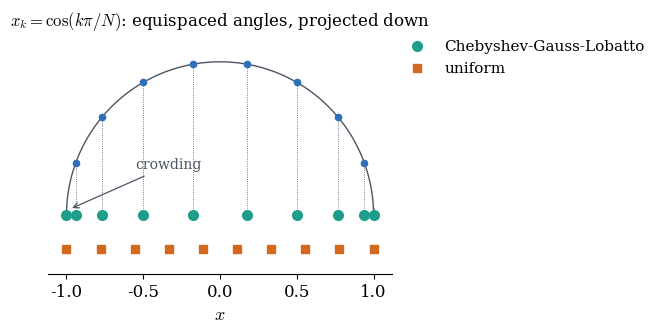
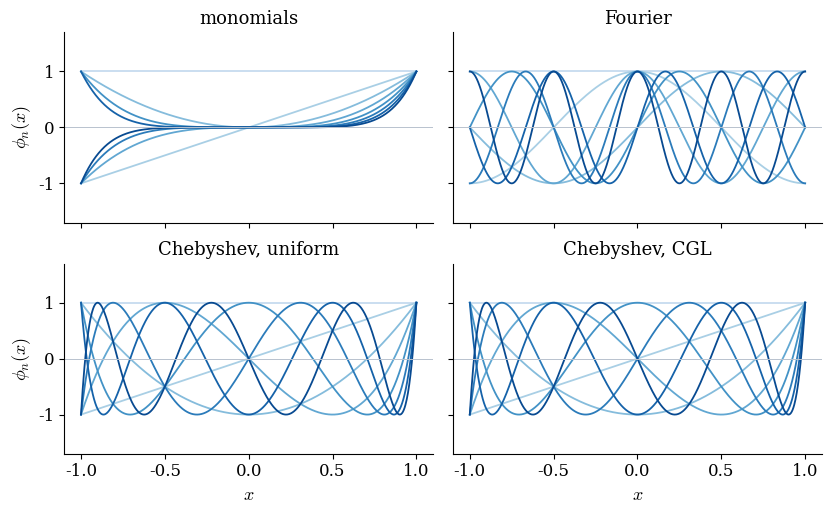
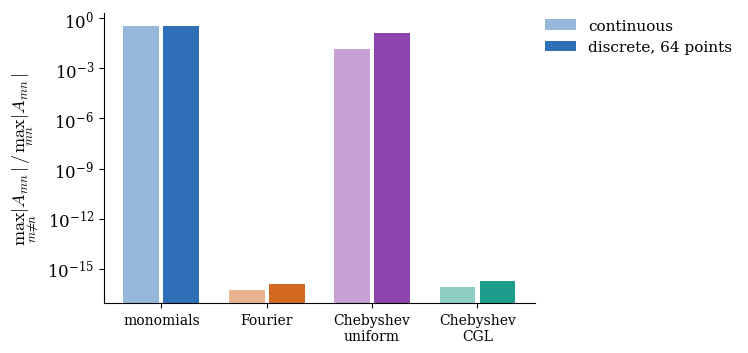
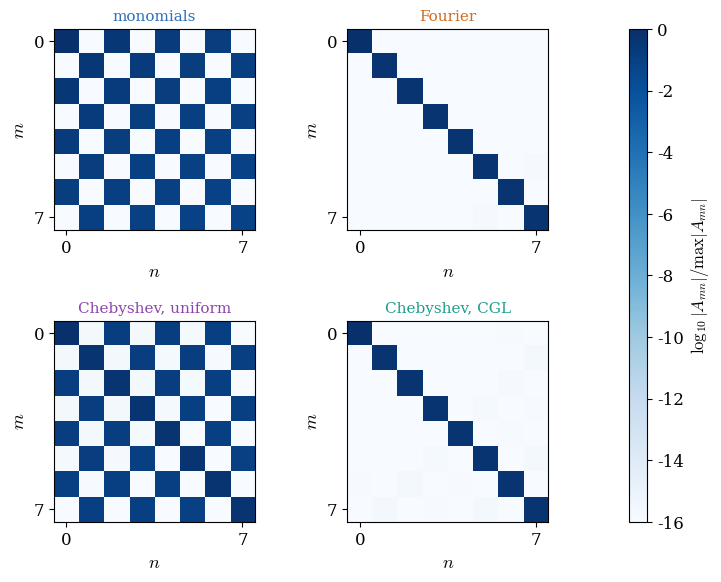
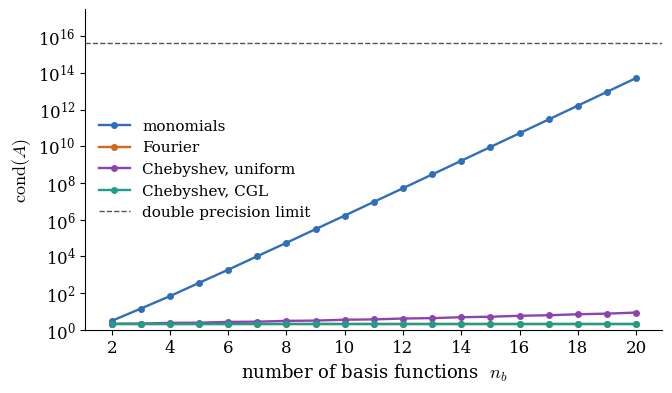
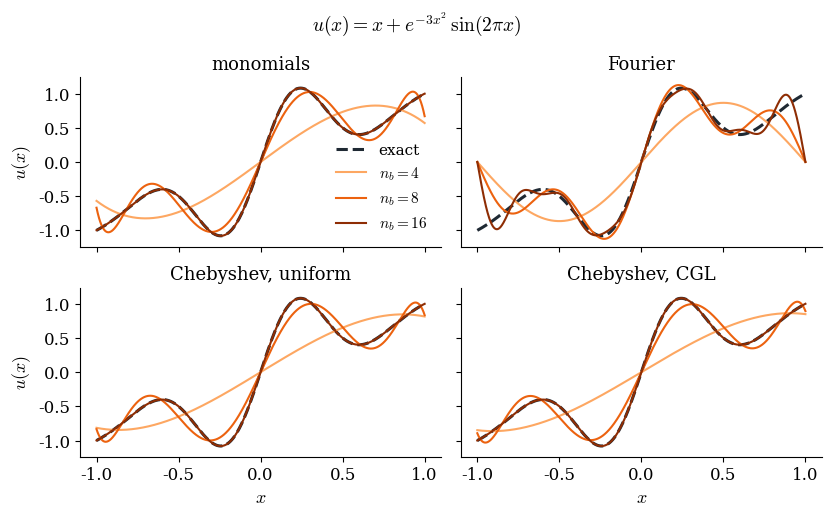
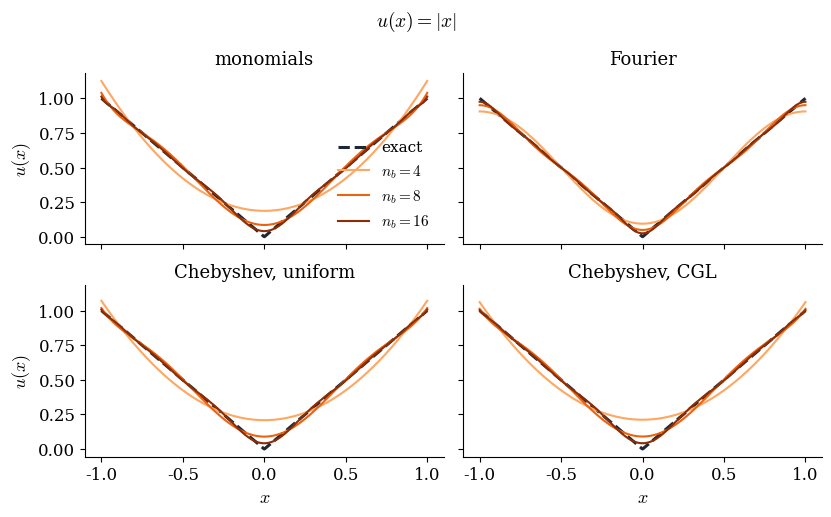
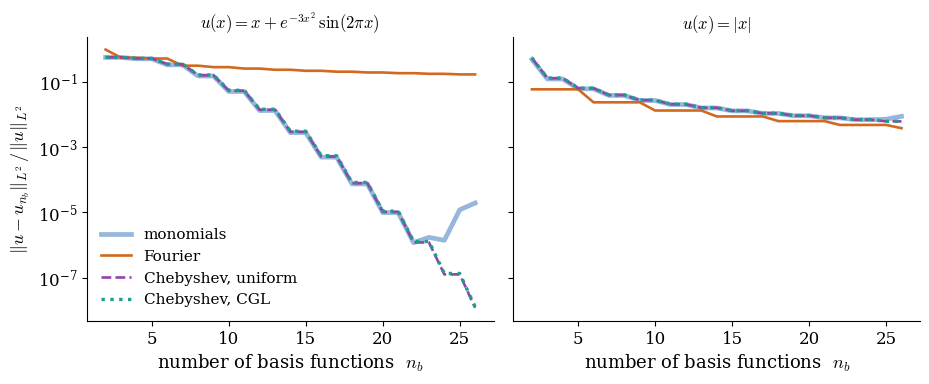

Generate these figures, in order, with matplotlib:
# %% [markdown]
# # Tutorial 1: approximating a function
#
# One equation, four settings.  On $\Omega=[-1,1]$ we approximate a target
# $u(x)$ as
#
# $$u(x)\;\approx\;u_{n_b}(x)=\sum_{n=1}^{n_b} c_n\,\phi_n(x)$$
#
# by making the error orthogonal to every basis function,
#
# $$\langle \phi_m, e\rangle = 0
# \qquad\Longleftrightarrow\qquad
# \boldsymbol{A}\boldsymbol{c} = \boldsymbol{b},
# \qquad A_{mn}=\langle\phi_m,\phi_n\rangle,\quad b_m=\langle\phi_m,u\rangle .$$
#
# | | basis | weight | sampling |
# |---|---|---|---|
# | 1 | monomials $x^{n}$ | 1 | uniform grid |
# | 2 | Fourier | 1 | uniform grid |
# | 3 | Chebyshev $T_n$ | $(1-x^2)^{-1/2}$ | uniform grid |
# | 4 | Chebyshev $T_n$ | Gauss-Lobatto | CGL points |
#
# Settings 3 and 4 use the **same basis** and differ only in where it is
# sampled.  This file is self-contained: nothing to install beyond numpy and
# matplotlib and scipy, and nothing to upload when running it on Colab.

# %%
import numpy as np
import matplotlib.pyplot as plt
from scipy.linalg import solve_triangular
from pathlib import Path

# ---- figure style, once, so every plot below matches the slides -----------
plt.rc('text', usetex=False)              # mathtext, not a LaTeX install
plt.rc('font', family='serif')            # serif, to match the deck
plt.rc('xtick', labelsize=12)             # tick labels readable from the back
plt.rc('ytick', labelsize=12)             #   of a lecture room
plt.rc('axes', labelsize=13, titlesize=13, grid=False)   # no grid, by choice
plt.rc('legend', fontsize=11, frameon=False)             # legend, no box
plt.rc('mathtext', fontset='cm')          # Computer Modern maths in labels
plt.rc('figure', dpi=140)                 # on-screen size; saved files use
                                          #   their own dpi

INK, MUTED = "#1F2933", "#4B5563"         # near-black for data, grey for notes
COLORS = ["#2E6FB7", "#D2691E", "#8E44AD", "#1E9E8A"]   # blue, orange, purple,
                                          #   teal: the four series colours
# The four settings compared throughout, in one fixed order.  SETTINGS holds
# the keys the code passes around, SHORT the labels for legends, and TICKS the
# same labels broken over two lines so they do not collide on an x axis.
SETTINGS = ["monomials", "fourier", "chebyshev_uniform", "chebyshev_cgl"]
SHORT = ["monomials", "Fourier", "Chebyshev, uniform", "Chebyshev, CGL"]
TICKS = ["monomials", "Fourier", "Chebyshev\nuniform", "Chebyshev\nCGL"]
# Settings 3 and 4 are the SAME basis on DIFFERENT points, which is the whole
# experiment: everything that differs between them comes from the sampling.

# Figures are written next to the slides when the folder exists.
FIGDIR = Path.cwd()
for candidate in [Path("../../figures"), Path("../figures"), Path("figures")]:
    if candidate.is_dir():
        FIGDIR = candidate
        break


def save(fig, name):
    """Tighten the layout, then write the file.

    tight_layout is called here so that the figure shown in the notebook and
    the file written to disk have the same, correctly fitted, layout.
    """
    fig.tight_layout()
    fig.savefig(FIGDIR / name, bbox_inches="tight")
    print("wrote", (FIGDIR / name).resolve())


# %% [markdown]
# ## The two targets
#
# One smooth, one with a kink at the origin.  They are chosen so that the
# *rate* of convergence differs, not just the constant.

# %%
def u_smooth(x):
    """The smooth target: infinitely differentiable everywhere on [-1, 1].

    A linear ramp plus a Gaussian-damped oscillation.  It is smooth but NOT
    periodic: u(-1) = -1 and u(1) = 1 differ, which is what makes the Fourier
    basis stall on it later.  Nothing else in the file depends on the formula.
    """
    return x + np.exp(-3.0 * x**2) * np.sin(2.0 * np.pi * x)


def u_kink(x):
    """The hard target: continuous, but its first derivative jumps at x = 0.

    One missing derivative is enough to slow every basis of smooth global
    functions to the same algebraic rate.  That is the point of having it.
    """
    return np.abs(x)


# %% [markdown]
# ## The four bases
#
# Each basis function is a column of `Phi`, so `Phi[j, n]` is $\phi_n(x_j)$.

# %%
def basis_monomials(x, n_b):
    """phi_n(x) = x^n, for n = 0 .. n_b-1.  The obvious choice, and a bad one.

    Returns Phi of shape (len(x), n_b) with Phi[j, n] = phi_n(x_j).  As n grows
    these become nearly indistinguishable from one another on [-1, 1], which is
    exactly what makes the Gram matrix ill-conditioned.
    """
    Phi = np.zeros((len(x), n_b))         # one column per basis function
    for n in range(n_b):
        Phi[:, n] = x**n                  # column n is x to the power n
    return Phi


def basis_fourier(x, n_b):
    """1, cos(pi x), sin(pi x), cos(2 pi x), sin(2 pi x), ...

    Period 2, which matches the length of [-1, 1].  The columns are filled in
    pairs, one cosine and one sine per wavenumber k, starting from the constant.
    The loop is written this way so that n_b can be even or odd: an odd n_b
    simply stops after a cosine.
    """
    Phi = np.zeros((len(x), n_b))
    Phi[:, 0] = 1.0                       # the constant, always column 0
    k, n = 1, 1                           # k: wavenumber.  n: column to fill
    while n < n_b:
        Phi[:, n] = np.cos(k * np.pi * x)
        n += 1
        if n < n_b:                       # guard: n_b may be even
            Phi[:, n] = np.sin(k * np.pi * x)
            n += 1
        k += 1                            # next wavenumber
    return Phi


def basis_chebyshev(x, n_b):
    """Chebyshev polynomials, built by their recurrence rather than by formula.

        T_0 = 1,  T_1 = x,  T_{n+1} = 2 x T_n - T_{n-1}

    The recurrence is used because it is numerically stable and costs one
    multiply-add per point per mode.  Evaluating cos(n arccos x) directly is
    equivalent in exact arithmetic and worse in floating point.

    Note that T_n spans the SAME space as the monomials of the same degree.
    Everything that differs between settings 1 and 3 is conditioning, not
    approximation power, and that is one of the lessons of this tutorial.
    """
    Phi = np.zeros((len(x), n_b))
    Phi[:, 0] = 1.0                       # T_0
    if n_b > 1:
        Phi[:, 1] = x                     # T_1
    for n in range(1, n_b - 1):           # then each one from its two before
        Phi[:, n + 1] = 2.0 * x * Phi[:, n] - Phi[:, n - 1]
    return Phi


def sample_basis(name, x, n_b):
    """Dispatch on the setting name.  Settings 3 and 4 share a basis, and only
    the points differ, which is why both fall through to the Chebyshev case."""
    if name == "monomials":
        return basis_monomials(x, n_b)
    if name == "fourier":
        return basis_fourier(x, n_b)
    return basis_chebyshev(x, n_b)        # both Chebyshev settings land here


# %% [markdown]
# ## Grids and quadrature rules
#
# The **Chebyshev-Gauss-Lobatto** points are the extrema of $T_N$ together with
# the two endpoints,
#
# $$x_k=\cos\left(\frac{k\pi}{N}\right),\qquad k=0,\dots,N,$$
#
# so they cluster near $x=\pm1$.  Their weights are $\pi/N$ inside and **half**
# that at the two ends; dropping the halving destroys the discrete
# orthogonality.

# %%
def grid_uniform(n_x):
    """Equally spaced points on [-1, 1] with trapezoidal weights.

    Returns (x, w) with sum_j w_j g(x_j) approximating the integral of g.  The
    weights are what turn a dot product into an approximate L2 inner product;
    without them the Gram matrix is not an approximation of anything.
    """
    x = np.linspace(-1.0, 1.0, n_x)       # endpoints included
    dx = x[1] - x[0]                      # spacing, 2/(n_x - 1)
    w = np.full(n_x, dx)                  # a full dx for interior points ...
    w[0] = w[-1] = dx / 2.0               # ... half of one at the two ends
    return x, w


def grid_cgl(n_points):
    """Chebyshev-Gauss-Lobatto points and their weights.

        x_k = cos(k pi / N),   k = 0 .. N,   N = n_points - 1

    These are the extrema of T_N plus the two endpoints, so they crowd towards
    x = +/-1.  With the weight w(x) = 1/sqrt(1-x^2) already folded in, the
    quadrature integrates T_m T_n w EXACTLY, which is why setting 4 is
    orthogonal to machine precision and setting 3 is not.

    The endpoint weights are HALF the interior ones.  Dropping that halving is
    the classic bug here: the discrete orthogonality is destroyed and the whole
    point of the setting is lost.

    Careful: taking n_points equal to n_b makes the system square and the
    projection silently becomes interpolation, with a measured error of 1e-16
    at the sample points and nothing at all in between.
    """
    N = n_points - 1                      # so there are N+1 points in total
    k = np.arange(N + 1)                  # 0, 1, ..., N
    x = np.cos(k * np.pi / N)             # decreasing, from +1 down to -1
    w = np.full(N + 1, np.pi / N)         # interior weight ...
    w[0] = w[-1] = np.pi / (2.0 * N)      # ... and half of it at the ends
    return x[::-1], w[::-1]               # reversed together, so x increases


def weight_chebyshev(x):
    """The Chebyshev weight w(x) = 1/sqrt(1-x^2).

    Chebyshev polynomials are orthogonal with respect to THIS weight, not with
    respect to plain integration.  It blows up at x = +/-1, which is why the
    two endpoints have to be dropped in setting 3 below.
    """
    return 1.0 / np.sqrt(1.0 - x**2)


def setting(name, n_b, n_x=401):
    """Assemble one of the four settings: (points, weights, basis, label).

    The four differ in exactly two ways, the basis and the points, and the
    whole tutorial is about separating those two effects:

      1 monomials         uniform points, no weight
      2 Fourier           uniform points, no weight
      3 Chebyshev uniform uniform points, Chebyshev weight
      4 Chebyshev CGL     CGL points, weight folded into them

    Settings 3 and 4 use the SAME basis functions, so they span the same space
    and give the same best approximation.  Everything that differs between them
    comes from where the points sit.
    """
    if name == "monomials":
        x, w = grid_uniform(n_x)
        return x, w, basis_monomials(x, n_b), SHORT[0]
    if name == "fourier":
        x, w = grid_uniform(n_x)
        return x, w, basis_fourier(x, n_b), SHORT[1]
    if name == "chebyshev_uniform":
        x, w = grid_uniform(n_x)
        # The Chebyshev weight is infinite at x = +/-1, so those two points
        # cannot be used.  Dropping them and multiplying the trapezoidal
        # weights by w(x) gives a quadrature that is CORRECT but not exact for
        # products of Chebyshev polynomials, which is the whole story of this
        # setting: right idea, wrong points.
        x, w = x[1:-1], w[1:-1]
        w = w * weight_chebyshev(x)
        return x, w, basis_chebyshev(x, n_b), SHORT[2]
    if name == "chebyshev_cgl":
        # Same basis, same number of points as setting 3, different placement.
        # Using the same count matters: otherwise the comparison would confound
        # the placement with the amount of data.
        x, w = grid_cgl(n_x)
        return x, w, basis_chebyshev(x, n_b), SHORT[3]
    raise ValueError("unknown setting: " + name)


# %% [markdown]
# ### Where the points sit
#
# Uniform points are equally spaced; CGL points crowd towards the ends.  That
# clustering is what removes the Runge phenomenon and what makes the discrete
# orthogonality exact.

# %%
n_show = 10
x_u, _ = grid_uniform(n_show)
x_c, _ = grid_cgl(n_show)

fig, ax = plt.subplots(figsize=(7.0, 3.4))

# The construction: CGL points are the cosines of equispaced angles.
theta_arc = np.linspace(0, np.pi, 400)          # a smooth half circle
ax.plot(np.cos(theta_arc), np.sin(theta_arc), color=MUTED, lw=1.0)

theta = np.linspace(0, np.pi, n_show)           # the equispaced angles
for t in theta:
    ax.plot([np.cos(t), np.cos(t)], [0.05, np.sin(t)], color=MUTED,
            lw=0.6, ls=":")
ax.plot(np.cos(theta), np.sin(theta), "o", ms=4.5, color=COLORS[0])

ax.plot(x_c, np.zeros_like(x_c), "o", ms=7, color=COLORS[3],
        label="Chebyshev-Gauss-Lobatto")
ax.plot(x_u, -0.22 * np.ones_like(x_u), "s", ms=6, color=COLORS[1],
        label="uniform")

# Equal aspect, so that the half circle is actually round.
ax.set_aspect("equal")
ax.set_xlim(-1.12, 1.12)
ax.set_ylim(-0.38, 1.18)
ax.set_xlabel(r"$x$")
ax.set_yticks([])
ax.legend(loc="upper left", bbox_to_anchor=(1.01, 1.0), borderaxespad=0.0)
ax.spines[["top", "right", "left"]].set_visible(False)
ax.set_title(r"$x_k=\cos(k\pi/N)$: equispaced angles, projected down",
             fontsize=12)
ax.annotate("crowding", xy=(-0.98, 0.04), xytext=(-0.55, 0.30),
            fontsize=10, color=MUTED,
            arrowprops=dict(arrowstyle="->", color=MUTED, lw=0.9))
save(fig, "t1_cgl_points.png")
plt.show()

# %% [markdown]
# ## The projection
#
# Three short functions: the Gram matrix, the right-hand side, and a Cholesky
# solve.  The loops are written out rather than vectorised, because they are the
# definition.

# %%
def gram_matrix(Phi, w):
    """The Gram matrix of the normal equations: A[m, n] = <phi_m, phi_n>.

    Written as the explicit quadrature sum

        A[m, n] = sum_j w_j phi_m(x_j) phi_n(x_j)

    which is the discrete version of the integral of phi_m phi_n.  The double
    loop is deliberately literal: it could be written Phi.T @ (w[:, None] * Phi)
    in one line, and is in the later tutorials, but here the point is to see
    the definition.

    A is symmetric by construction, and positive definite as long as the basis
    functions are linearly independent ON THESE POINTS.  When it stops being
    so, Cholesky fails, and that failure is one of the results of the tutorial.
    """
    n_b = Phi.shape[1]                    # number of basis functions
    A = np.zeros((n_b, n_b))
    for m in range(n_b):
        for n in range(n_b):
            # one weighted inner product per entry
            A[m, n] = np.sum(w * Phi[:, m] * Phi[:, n])
    return A


def rhs_vector(Phi, w, u_samples):
    """The right-hand side of the normal equations: b[m] = <phi_m, u>.

        b[m] = sum_j w_j phi_m(x_j) u(x_j)

    Same quadrature as the Gram matrix, with u in place of one basis function.
    u_samples is u already evaluated at the points, not the function itself.
    """
    n_b = Phi.shape[1]
    b = np.zeros(n_b)
    for m in range(n_b):
        b[m] = np.sum(w * Phi[:, m] * u_samples)
    return b


def solve_cholesky(A, b):
    """Solve A c = b for a symmetric positive definite A.

    A = L L^T, then two triangular solves:

        L y = b     forward substitution,   O(n^2)
        L^T c = y   back substitution,      O(n^2)

    Both sweeps use solve_triangular, which exploits the triangular structure.
    A general solver would run a full LU on a matrix that is already
    triangular, costing O(n^3) and discarding the work Cholesky just did.

    Cholesky fails exactly when A stops being numerically positive definite,
    which is the signal that the basis has become dependent.  In that case we
    fall back to least squares, which is itself an informative outcome.
    """
    try:
        L = np.linalg.cholesky(A)                  # A = L L^T, the O(n^3) step
        y = solve_triangular(L, b, lower=True)     # L y = b,   forward, O(n^2)
        c = solve_triangular(L.T, y, lower=False)  # L^T c = y, back,    O(n^2)
        return c, True                             # True: A was still SPD
    except np.linalg.LinAlgError:
        # Cholesky refused, so A is no longer numerically positive definite.
        # Least squares still returns something usable, and the False flag is
        # recorded so the figures can mark where this happened.
        c, *_ = np.linalg.lstsq(A, b, rcond=None)
        return c, False


def project(name, u_function, n_b, n_x=401):
    """The whole pipeline for one setting: sample, assemble, solve, measure.

    Returns a dict holding everything the figures below need, so that a setting
    is computed once and looked at from several angles.
    """
    # 1. Sample.  Points, weights and the basis evaluated at those points.
    x, w, Phi, label = setting(name, n_b, n_x)
    u_samples = u_function(x)             # the target, at the same points

    # 2. Assemble the normal equations A c = b.
    A = gram_matrix(Phi, w)
    b = rhs_vector(Phi, w, u_samples)

    # 3. Solve.  ok is False if A had lost positive definiteness.
    c, ok = solve_cholesky(A, b)

    # 4. Measure, on a DIFFERENT grid.  This matters: if the error were
    #    measured at the same points used to build the system, a fit that
    #    happens to interpolate would score 1e-16 and look perfect while being
    #    useless in between.  2001 uniform points is far finer than any setting.
    x_fine, w_fine = grid_uniform(2001)
    u_fine = u_function(x_fine)                        # the truth, finely
    u_fine_approx = sample_basis(name, x_fine, n_b) @ c   # the fit, finely

    # Weighted L2 norms of the error and of the target, so the ratio below is
    # a relative error and settings with different amplitudes are comparable.
    err = np.sqrt(np.sum(w_fine * (u_fine - u_fine_approx) ** 2))
    nrm = np.sqrt(np.sum(w_fine * u_fine ** 2))

    return dict(x=x, w=w, Phi=Phi, label=label, A=A, b=b, c=c, cholesky_ok=ok,
                u=u_samples, error=err, relative_error=err / nrm,
                condition_number=np.linalg.cond(A))


# %% [markdown]
# ## Task 1: look at the bases
#
# Before running: which of them do you expect to be orthogonal, and with
# respect to which inner product?

# %%
x = np.linspace(-1, 1, 800)
n_basis_show = 8
fig, axes = plt.subplots(2, 2, figsize=(8.4, 5.2), sharex=True, sharey=True)

for ax, name, title in zip(axes.ravel(), SETTINGS, SHORT):
    Phi = sample_basis(name, x, n_basis_show)
    for n in range(n_basis_show):
        ax.plot(x, Phi[:, n], lw=1.3,
                color=plt.cm.Blues(0.25 + 0.65 * n / (n_basis_show - 1)))
    ax.set_title(title)
    ax.set_ylim(-1.7, 1.7)
    ax.axhline(0, color="#B8C2CE", lw=0.7)
    ax.spines[["top", "right"]].set_visible(False)

for ax in axes[1, :]:
    ax.set_xlabel(r"$x$")
for ax in axes[:, 0]:
    ax.set_ylabel(r"$\phi_n(x)$")
save(fig, "t1_bases.png")
plt.show()

# %% [markdown]
# ## Task 2: orthogonality, twice
#
# A basis can be orthogonal as an integral and not as a sum.  That is the whole
# point of settings 3 and 4.

# %%
def off_diagonal_ratio(A):
    """How far A is from diagonal, as a single number between 0 and about 1.

        max |A[m, n]| over m != n,  divided by  max |A[m, n]| over everything

    Zero means a perfectly orthogonal basis.  The division by the largest entry
    makes it scale-free, so bases with wildly different amplitudes can be put
    in the same table.
    """
    D = np.diag(np.diag(A))               # A with its off-diagonal set to zero
    return np.max(np.abs(A - D)) / np.max(np.abs(A))


n_b = 8
ratios_cont, ratios_disc = [], []
print(f"{'setting':26s} {'continuous':>12s} {'discrete':>12s}")
for name, short in zip(SETTINGS, SHORT):
    _, w_f, Phi_f, _ = setting(name, n_b, n_x=4001)
    _, w_d, Phi_d, _ = setting(name, n_b, n_x=64)
    rc = off_diagonal_ratio(gram_matrix(Phi_f, w_f))
    rd = off_diagonal_ratio(gram_matrix(Phi_d, w_d))
    ratios_cont.append(rc)
    ratios_disc.append(rd)
    print(f"{short:26s} {rc:12.2e} {rd:12.2e}")

# %%
fig, ax = plt.subplots(figsize=(7.6, 3.6))
pos = np.arange(4)
ax.bar(pos - 0.19, np.maximum(ratios_cont, 1e-17), 0.34, color=COLORS,
       alpha=0.5, label="continuous")
ax.bar(pos + 0.19, np.maximum(ratios_disc, 1e-17), 0.34, color=COLORS,
       label="discrete, 64 points")
ax.set_yscale("log")
ax.set_xticks(pos)
ax.set_xticklabels(TICKS, fontsize=10)
ax.set_ylabel(r"$\max_{m \neq n} |A_{mn}| \, / \, \max_{mn} |A_{mn}|$")
ax.legend(loc="upper left", bbox_to_anchor=(1.01, 1.0), borderaxespad=0.0)
ax.spines[["top", "right"]].set_visible(False)
save(fig, "t1_orthogonality.png")
plt.show()

# %% [markdown]
# ## Task 3: show the Gram matrix
#
# On a linear colour scale a small off-diagonal entry is invisible, so use a
# logarithmic one.  Dark means large.
n_b, n_x = 8, 64

fig = plt.figure(figsize=(7.8, 6.4))
gs = fig.add_gridspec(
    2, 3,
    width_ratios=[1, 1, 0.08],
    wspace=0.45,
    hspace=0.45
)

axes = [
    fig.add_subplot(gs[0, 0]),
    fig.add_subplot(gs[0, 1]),
    fig.add_subplot(gs[1, 0]),
    fig.add_subplot(gs[1, 1]),
]
cax = fig.add_subplot(gs[:, 2])   # colorbar spans both rows

for ax, name, short, col in zip(axes, SETTINGS, SHORT, COLORS):
    _, w, Phi, _ = setting(name, n_b, n_x)
    A = gram_matrix(Phi, w)
    A = np.log10(np.maximum(np.abs(A) / np.max(np.abs(A)), 1e-18))

    im = ax.imshow(A, cmap="Blues", vmin=-16, vmax=0)

    ax.set_title(short, fontsize=11, color=col)
    ax.set_xticks([0, n_b - 1])
    ax.set_yticks([0, n_b - 1])
    ax.set_xlabel(r"$n$")
    ax.set_ylabel(r"$m$")

cb = fig.colorbar(im, cax=cax)
cb.set_label(r"$\log_{10} |A_{mn}| / \max |A_{mn}|$", fontsize=12)

save(fig, "t1_gram.png")
plt.show()

# %% [markdown]
# ## Task 4: conditioning
#
# $\mathrm{cond}(A)$ says how much round-off in $b$ is amplified in $c$.  Watch
# where the monomial curve crosses $10^{16}$.

# %%
from matplotlib.ticker import MaxNLocator

n_list = np.arange(2, 21)
fig, ax = plt.subplots(figsize=(6.8, 4.0))

for name, short, col in zip(SETTINGS, SHORT, COLORS):
    conds = []
    for nb in n_list:
        _, w, Phi, _ = setting(name, nb)
        conds.append(np.linalg.cond(gram_matrix(Phi, w)))
    ax.semilogy(n_list, conds, "o-", ms=4, lw=1.7, color=col, label=short)

ax.axhline(1 / np.finfo(float).eps, color=MUTED, ls="--", lw=1,
           label="double precision limit")

ax.set_xlabel(r"number of basis functions  $n_b$")
ax.set_ylabel(r"$\mathrm{cond}(A)$")
ax.set_ylim(1, 3e17)

# Integer ticks only on the x-axis
ax.xaxis.set_major_locator(MaxNLocator(integer=True))

ax.legend(loc="center left")
ax.spines[["top", "right"]].set_visible(False)

save(fig, "t1_conditioning.png")
plt.show()

# %% [markdown]
# ## Task 5: reconstruct, and measure the error

# %%
TARGET_LABEL = {
    "smooth": r"$u(x) = x + e^{-3x^2}\,\sin(2\pi x)$",
    "kink": r"$u(x) = |x|$",
}

for u_function, tag in [(u_smooth, "smooth"), (u_kink, "kink")]:
    fig, axes = plt.subplots(2, 2, figsize=(8.4, 5.2), sharex=True, sharey=True)
    x_plot = np.linspace(-1, 1, 800)

    for ax, name, short in zip(axes.ravel(), SETTINGS, SHORT):
        ax.plot(x_plot, u_function(x_plot), color=INK, lw=2.2, ls="--",label="exact")
        for nb, shade in zip([4, 8, 16], [0.4, 0.65, 0.95]):
            r = project(name, u_function, nb)
            ax.plot(x_plot, sample_basis(name, x_plot, nb) @ r["c"], lw=1.5,
                    color=plt.cm.Oranges(shade), label=rf"$n_b = {nb}$")
        ax.set_title(short)
        ax.spines[["top", "right"]].set_visible(False)

    axes[0, 0].legend(loc="lower right")
    for ax in axes[1, :]:
        ax.set_xlabel(r"$x$")
    for ax in axes[:, 0]:
        ax.set_ylabel(r"$u(x)$")
    fig.suptitle(TARGET_LABEL[tag], fontsize=14)
    save(fig, f"t1_reconstruction_{tag}.png")
    plt.show()

# %%
n_list = np.arange(2, 27)
styles = [dict(ls="-", lw=3.4, alpha=0.5), dict(ls="-", lw=1.9),
          dict(ls="--", lw=1.9), dict(ls=":", lw=2.4)]

fig, axes = plt.subplots(1, 2, figsize=(9.4, 3.9), sharey=True)
for ax, u_function, tag in zip(axes, [u_smooth, u_kink], ["smooth", "kink"]):
    for name, short, col, st in zip(SETTINGS, SHORT, COLORS, styles):
        errs = [project(name, u_function, nb)["relative_error"]
                for nb in n_list]
        ax.semilogy(n_list, errs, color=col, label=short, **st)
    ax.set_xlabel(r"number of basis functions  $n_b$")
    ax.set_title(TARGET_LABEL[tag], fontsize=12)
    ax.spines[["top", "right"]].set_visible(False)

axes[0].set_ylabel(r"$\|u - u_{n_b}\|_{L^2} \, / \, \|u\|_{L^2}$")
axes[0].legend(loc="lower left")
save(fig, "t1_error.png")
plt.show()

# %% [markdown]
# ## Questions
#
# **On orthogonality.** Which families are orthogonal in the continuous sense?
# Which stay orthogonal once the integral becomes a sum?  Settings 3 and 4 use
# the same basis: where exactly does the difference come from?
#
# **On conditioning and accuracy.** At which $n_b$ does the monomial system
# become useless in double precision?  Does the *approximation* degrade at the
# same $n_b$, or noticeably later?  Why?
#
# **On the targets.** Which of the two sets the achievable accuracy, and why
# does the Fourier basis do so badly on the smooth one?

# %% [markdown]
# ## Answers
#
# **Orthogonality.** Fourier on a uniform grid and Chebyshev at CGL points are
# orthogonal both continuously and discretely.  Chebyshev on a uniform grid is
# orthogonal continuously but not discretely: the quadrature cannot integrate
# the product $\phi_m\phi_n w$ exactly, and the singular weight near $x=\pm1$
# makes it worse.  Monomials are orthogonal in neither sense.  Settings 3 and 4
# differ only in the placement of the points, which is enough to move the
# off-diagonal entries from $10^{-1}$ to $10^{-16}$.
#
# **Conditioning.** $\mathrm{cond}(A)$ for the monomials passes $10^{16}$ near
# $n_b\approx22$.  The approximation keeps improving until about the same
# point and only then turns around: losing digits in $c$ is not the same as
# losing accuracy in $u_{n_b}$, because the errors in the coefficients partly
# cancel when the sum is formed.
#
# **The targets.** The kink limits everything: no basis of smooth global
# functions represents $|x|$ well, and all four curves fall off algebraically.
# On the smooth target the three polynomial settings converge fast, while the
# Fourier basis stalls near $2\times10^{-1}$, because $u_{\rm smooth}$ is not
# periodic on $[-1,1]$ and the series is really reconstructing a function with a
# jump at the ends.
#
# **The overall lesson.** Settings 1, 3 and 4 span the *same space*, so they
# give the *same* best approximation; their error curves lie on top of each
# other until round-off separates them.  What differs is the conditioning of
# $A$, that is, how reliably the coefficients can be computed.
